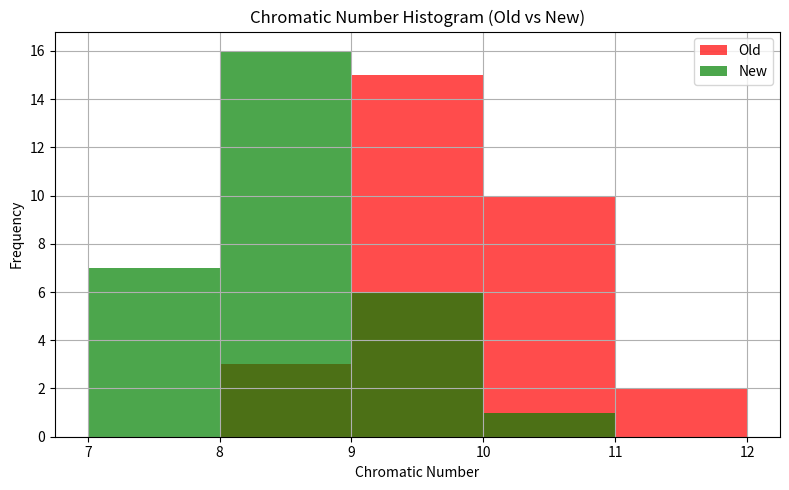

Generate this figure with matplotlib: (Note: this script raises an exception after producing the figure.)
import matplotlib.pyplot as plt
import numpy as np
from scipy import stats

# ▶️ Insert your data here
chromatic_old = [9, 10, 9, 10, 8, 10, 9, 8, 9, 9, 10, 9, 9, 10, 9, 11, 10, 8, 11, 9, 10, 10, 9, 10, 9, 9, 9, 9, 10, 9]
chromatic_new = [8, 7, 10, 8, 7, 7, 9, 8, 8, 8, 7, 8, 8, 9, 8, 8, 8, 8, 8, 8, 9, 8, 9, 7, 8, 7, 8, 7, 9, 9]

print(len(chromatic_old), len(chromatic_new))

# ▶️ Perform an independent t-test
t_stat, p_val = stats.ttest_ind(chromatic_old, chromatic_new)

print("=== T-TEST ===")
print(f"T-statistic: {t_stat:.4f}")
print(f"P-value: {p_val:.4f}")
if p_val < 0.05:
    print("→ Statistically significant difference (new algorithm performs better)")
else:
    print("→ No statistically significant difference")

# ▶️ Descriptive statistics
def describe(data, label):
    print(f"\n--- {label} ---")
    print(f"Mean: {np.mean(data):.2f}")
    print(f"Median: {np.median(data)}")
    print(f"Mode: {stats.mode(data, keepdims=True).mode[0]}")
    print(f"Std dev: {np.std(data):.2f}")
    print(f"Min: {np.min(data)}, Max: {np.max(data)}")

describe(chromatic_old, "Old Algorithm")
describe(chromatic_new, "New Algorithm")

# ▶️ Histogram comparison
plt.figure(figsize=(8, 5))
bins_range = range(min(chromatic_old + chromatic_new), max(chromatic_old + chromatic_new) + 2)
plt.hist(chromatic_old, bins=bins_range, alpha=0.7, label='Old', color='red')
plt.hist(chromatic_new, bins=bins_range, alpha=0.7, label='New', color='green')
plt.title("Chromatic Number Histogram (Old vs New)")
plt.xlabel("Chromatic Number")
plt.ylabel("Frequency")
plt.legend()
plt.grid(True)
plt.tight_layout()
plt.savefig("./ttest/chromatic_histogram.png")
plt.show()

# ▶️ Boxplot comparison
plt.figure(figsize=(6, 5))
plt.boxplot([chromatic_old, chromatic_new], labels=['Old', 'New'])
plt.title("Chromatic Number Boxplot")
plt.ylabel("Chromatic Number")
plt.grid(True)
plt.tight_layout()
plt.savefig("./ttest/chromatic_boxplot.png")
plt.show()

# ▶️ Scatter plot of results per run
plt.figure(figsize=(6, 5))
plt.scatter(range(1, 31), chromatic_old, label='Old', color='red')
plt.scatter(range(1, 31), chromatic_new, label='New', color='green')
plt.title("Chromatic Number per Run")
plt.xlabel("Run Number")
plt.ylabel("Chromatic Number")
plt.legend()
plt.grid(True)
plt.tight_layout()
plt.savefig("./ttest/chromatic_scatter.png")
plt.show()
